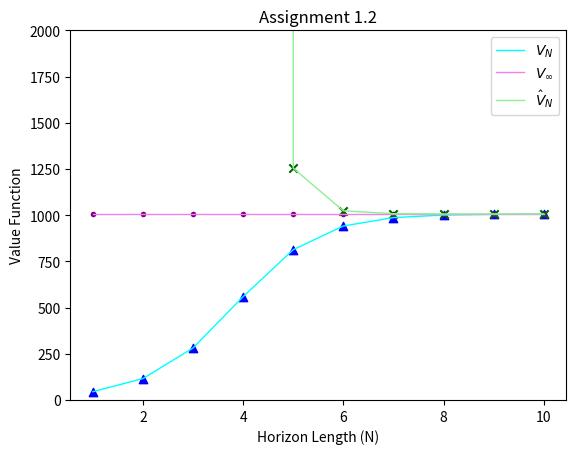

Reproduce this figure in Python.
import numpy as np 
import numpy.linalg as la
import matplotlib.pyplot as plt
from typing import Tuple , Callable
from scipy.linalg import solve_discrete_are


def get_dynamics_continuous() -> Tuple[np.ndarray]: 
    """Get the continuous-time dynamics represented as 
    
    ..math::
        \dot{x} = A x + B u 
    
    """
    A = np.array(
        [[0., 1.],
         [0., 0.]]
        )
    B = np.array(
        [[0],
         [-1]]
    )
    return A, B

def get_dynamics_discrete(ts: float) -> Tuple[np.ndarray]: 
    """Get the dynamics of the cars in discrete-time:

    ..math::
        x_{k+1} = A x_k + B u_k  
    
    Args: 
        ts [float]: sample time [s]
    """
    A, B = get_dynamics_continuous()
    Ad = np.eye(2) + A * ts 
    Bd = B * ts 
    return Ad, Bd

def setup():
    ts = 0.5 
    C = np.array([[1, -2./3]])
    Q = C.T@C + 1e-3 * np.eye(2)
    R = np.array([[0.1]])

    A, B = get_dynamics_discrete(ts)
    
    return A, B, Q, R

def riccati_recursion(A: np.ndarray, B: np.ndarray, R: np.ndarray, Q: np.ndarray, Pf: np.ndarray, N: int):
    """Solve the finite-horizon LQR problem through recursion

    Args:
        A: System A-matrix 
        B: System B-matrix 
        R: weights on the input (positive definite)
        Q: weights on the states (positive semidefinite)
        Pf: Initial value for the Hessian of the cost-to-go (positive definite)
        N: Control horizon  
    """

    P = [Pf] 
    K = [] 
    for _ in range(N):
        Kk = -la.solve(R + B.T@P[-1]@B, B.T@P[-1]@A)
        K.append(Kk)
        Pk = Q + A.T@P[-1]@(A + B@K[-1])
        P.append(Pk)

    return P[::-1], K[::-1]  # Reverse the order for easier indexing later.

def simulate(x0: np.ndarray, f: Callable, policy: Callable, steps: int) -> Tuple[np.ndarray, bool]:
    """Generic simulation loop.
    
    Simulate the discrete-time dynamics f: (x, u) -> x
    using policy `policy`: (x, t) -> u 
    for `steps` steps ahead and return the sequence of states.

    Returns 
        x: sequence of states 
        instability_occurred: whether or not the state grew to a large norm, indicating instability 
    """
    instability_occured = False  # Keep a flag that indicates whenever we detected instability. 
    x = [x0]
    for t in range(steps):
        xt = x[-1]
        ut = policy(xt, t)
        xnext = f(xt, ut)
        x.append(xnext)
        if np.linalg.norm(xnext) > 100 and not instability_occured:  
            # If the state become very large, we flag instability. 
            instability_occured = True 
    
    return np.array(x), instability_occured

def plot_sim(x0: np.ndarray, A: np.ndarray, B: np.ndarray, Q: np.ndarray, R: np.ndarray, gains: list, Kinf: np.ndarray, sim_time=10): 
    """Plot the simulated states, when applying the given state feedback gains.
    
    Args: 
        x0: Initial state 
        A: A-matrix of the system
        B: B-matrix of the system
        R: weights on the input (positive definite)
        Q: weights on the states (positive semidefinite)
        gains: List of state-feedback gains
        sim_time: Number of simulated samples of the closed-loop system
    """

    def f(x,u):
        """Dynamics"""
        return A@x + B@u

    def κ(x,t):
        """Control policy (receding horizon)"""
        return gains[0]@x
    
    ## -------------------- Finite Horizon Controller -------------------- ##
    horizon = len(gains)
    x_closed_loop, cl_unstable = simulate(x0, f, κ, sim_time)

    if cl_unstable: 
        print(" The state grew quite large under the closed-loop policy, which indicates instability!")
    plt.figure()
    plt.plot(x_closed_loop[:, 0], x_closed_loop[:, 1], marker=".", color="k", linewidth=2)

    def κ_pred(x,t): 
        """Control policy (receding horizon)"""
        return gains[t]@x

    for xt in x_closed_loop:
        x_pred, _ = simulate(xt, f, κ_pred, horizon)
        plt.plot(x_pred[:, 0], x_pred[:, 1], color="tab:red", linestyle="--", marker=".", alpha=0.5)
    
    ## ----------------- Infinite Horizon LQR Controller ----------------- ##
    def κ_inf(x,t):
        """Control policy (receding horizon)"""
        return Kinf@x
    
    x_cl_inf, _ = simulate(x0, f, κ_inf, sim_time)
    plt.plot(x_cl_inf[:, 0], x_cl_inf[:, 1], marker=".", color="blue", linewidth=0.5)
    
    plt.annotate("$x_0$", x0)
    plt.title(f"State trajectory (real: black | predicted: red | infinite: blue) for N = {horizon}")
    plt.xlabel("Position")
    plt.ylabel("Velocity")
    plt.show()

def finite_horizon_cost(x0: np.ndarray, A: np.ndarray, B: np.ndarray, K: np.ndarray, Q: np.ndarray, R: np.ndarray, sim_time=10):
    def f(x,u):
        """Dynamics"""
        return A@x + B@u

    def κ(x,t):
        """Control policy (receding horizon)"""
        return K@x
    
    x_closed_loop, _ = simulate(x0, f, κ, sim_time)
    M = Q + K.T @ R @ K

    cost = 0
    for k in range(sim_time):
        xk = x_closed_loop[k,:].T
        cost += xk.T @ M @ xk
    
    return cost

def Assignment11():
    A, B, Q, R = setup()
    x0 = 10 * np.ones(2)
    Pf = Q

    Pinf = solve_discrete_are(A, B, Q, R)
    Kinf = -np.linalg.solve(R + B.T @ Pinf @ B, B.T @ Pinf @ A)

    for N in [4, 6, 10, 20]:
        print(f"Running recursion for N = {N}.")
        _, K = riccati_recursion(A, B, R, Q, Pf, N)
        plot_sim(x0, A, B, Q, R, K, Kinf, sim_time=30)

    print("Kinf: ", Kinf)

def Assignment12():
    ## -------------------- Value Function vs. N -------------------- ##
    A, B, Q, R = setup()
    x0 = 10 * np.ones(2)
    Vn = []
    Vinf = []
    Vhat = []
    Pf = Q

    Pinf = solve_discrete_are(A, B, Q, R)
    horizons = [_ for _ in range(1,11)]

    for N in horizons:
        P, K = riccati_recursion(A, B, R, Q, Pf, N)
        Vn.append(x0.T@P[0]@x0)
        Vinf.append(x0.T@Pinf@x0)
        Vhat.append(finite_horizon_cost(x0, A, B, K[0], Q, R, sim_time=100))
        #print(f"For N = {N}, Vn is {Vn[-1]}, Vinf is {Vinf[-1]} and Vhat is {Vhat[-1]}.")

    plt.figure()
    line1, = plt.plot(horizons, Vn, color="cyan", linewidth=1, label="$V_N$")
    plt.scatter(horizons, Vn, color="blue", marker="^")
    line2, = plt.plot(horizons, Vinf, color="violet", linewidth=1, label="$V_{\infty}$")
    plt.scatter(horizons, Vinf, color="purple", marker=".")
    line3, = plt.plot(horizons, Vhat, color="lightgreen", linewidth=1, label="$\hat{V}_N$")
    plt.scatter(horizons, Vhat, color="darkgreen", marker="x")
    plt.legend(handles=[line1, line2, line3])
    plt.title("Assignment 1.2")
    plt.xlabel("Horizon Length (N)")
    plt.ylabel("Value Function")
    plt.ylim(0, 2000)
    plt.show()


def main():
    #Assignment11()
    Assignment12()

if __name__ == "__main__": 
    main()